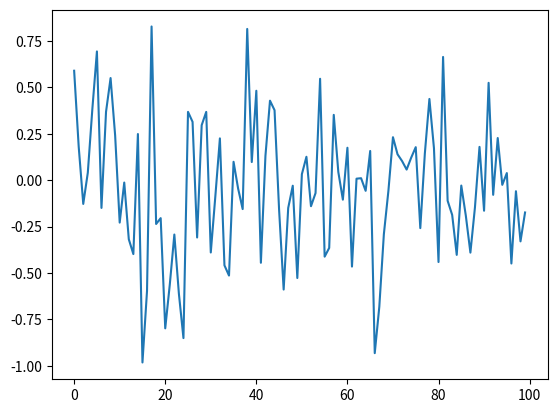

Recreate this plot in Python.
import numpy as np
from abc import ABC, abstractmethod


class Noise(ABC):
    "Noise process base class"

    @abstractmethod
    def sample(self) -> float:
        """Sample from the noise process"""

    @abstractmethod
    def reset(self) -> float:
        """Reset the internal noise process' state and return a sample"""


class OUNoise(Noise):
    """
    Ornstein–Uhlenbeck process

    Parameters:
        mean: mean of the noise
        std: standard deviation of the noise
    """

    def __init__(self, mean: float, std: float, theta: float = 0.1, dt: float = 0.01):
        self.mean = mean
        self.theta = theta
        self.std = std
        self.dt = dt
        self.reset()

    def __repr__(self) -> str:
        return f"OUNoise, mean={self.mean}, std={self.std}, theta={self.theta}, dt={self.dt}"

    def reset(self) -> float:
        """Reset the internal noise process' state and return a sample"""
        self.state = self.mean
        return self.state

    def sample(self) -> float:
        """Sample from the noise process"""
        x = self.state
        dx = (
            self.theta * (self.mean - x) * self.dt
            + self.std * np.sqrt(self.dt) * np.random.randn()
        )
        self.state = x + dx
        return self.state


class GaussianNoise(Noise):
    """
    Noise sampled from a normal distribution

    Parameters:
        mean: mean of the noise
        std: standard deviation of the noise
    """

    def __init__(self, mean, std):
        self.mean = mean
        self.std = std

    def __repr__(self) -> str:
        return f"GaussianNoise, mean={self.mean}, std={self.std}"

    def reset(self) -> float:
        """Reset the internal noise process' state and return a sample"""
        return np.random.normal(self.mean, self.std)

    def sample(self) -> float:
        """Sample from the noise process"""
        return np.random.normal(self.mean, self.std)


if __name__ == "__main__":
    # ou = OUNoise(mean=0.0, std=0.1, theta=0.1, dt=1)
    # states = []
    # for i in range(1000000):
    #     states.append(ou.sample())
    # import matplotlib.pyplot as plt

    # plt.plot(states)
    # plt.show()

    noise = GaussianNoise(0, 0.4)
    states = []
    for i in range(100):
        states.append(noise.sample())
    import matplotlib.pyplot as plt

    plt.plot(states)
    plt.show()